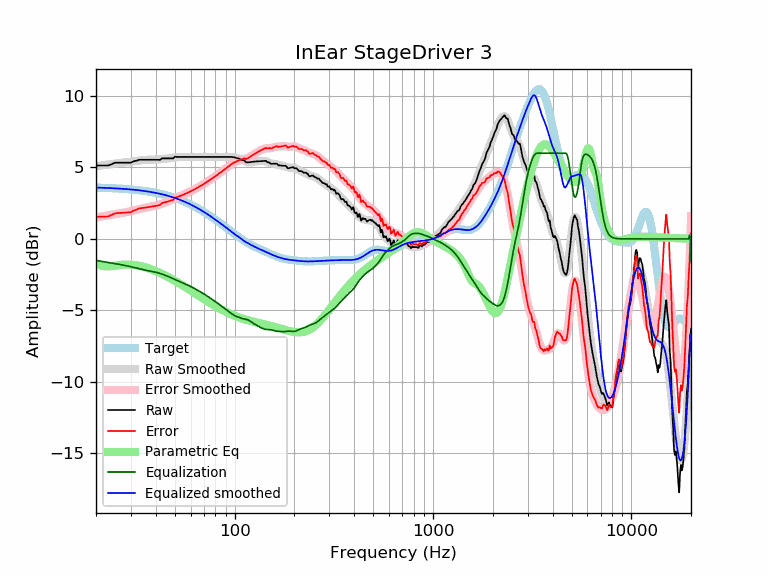

The file beside this chart, header and first rows:
frequency, raw, error, smoothed, error_smoothed, equalization, parametric_eq, equalized_raw, equalized_smoothed, target
20, 5.14, 1.54, 5.10, 1.50, -1.50, -1.74, 3.63, 3.59, 3.59
21, 5.14, 1.55, 5.14, 1.55, -1.55, -1.85, 3.58, 3.58, 3.58
22, 5.14, 1.56, 5.18, 1.60, -1.60, -1.90, 3.54, 3.57, 3.57
23, 5.14, 1.57, 5.21, 1.65, -1.65, -1.92, 3.49, 3.56, 3.56
24, 5.23, 1.68, 5.24, 1.69, -1.69, -1.90, 3.54, 3.55, 3.55
25, 5.34, 1.80, 5.27, 1.73, -1.73, -1.87, 3.60, 3.54, 3.54
26, 5.34, 1.81, 5.30, 1.77, -1.77, -1.84, 3.56, 3.53, 3.53
27, 5.34, 1.83, 5.33, 1.81, -1.81, -1.82, 3.52, 3.51, 3.51
28, 5.34, 1.84, 5.35, 1.85, -1.85, -1.80, 3.48, 3.50, 3.50
29, 5.34, 1.86, 5.38, 1.90, -1.90, -1.80, 3.44, 3.48, 3.48
30, 5.33, 1.87, 5.41, 1.94, -1.94, -1.80, 3.39, 3.46, 3.46
31, 5.44, 1.99, 5.44, 1.99, -1.99, -1.82, 3.45, 3.44, 3.44
32, 5.47, 2.05, 5.46, 2.04, -2.04, -1.85, 3.43, 3.42, 3.42
33, 5.54, 2.14, 5.49, 2.09, -2.09, -1.88, 3.45, 3.40, 3.40
34, 5.54, 2.16, 5.51, 2.13, -2.13, -1.92, 3.41, 3.38, 3.38
35, 5.54, 2.18, 5.53, 2.17, -2.17, -1.97, 3.37, 3.36, 3.36
36, 5.54, 2.21, 5.54, 2.20, -2.20, -2.02, 3.34, 3.33, 3.33
37, 5.54, 2.23, 5.54, 2.23, -2.23, -2.07, 3.31, 3.31, 3.31
38, 5.54, 2.26, 5.54, 2.26, -2.26, -2.13, 3.27, 3.28, 3.28
39, 5.54, 2.29, 5.55, 2.30, -2.30, -2.19, 3.24, 3.25, 3.25
40, 5.54, 2.32, 5.55, 2.33, -2.33, -2.25, 3.21, 3.22, 3.22
41, 5.54, 2.35, 5.56, 2.37, -2.37, -2.32, 3.17, 3.19, 3.19
42, 5.53, 2.37, 5.58, 2.41, -2.41, -2.38, 3.11, 3.16, 3.16
43, 5.64, 2.51, 5.59, 2.46, -2.46, -2.45, 3.18, 3.13, 3.13
44, 5.64, 2.54, 5.61, 2.51, -2.51, -2.52, 3.13, 3.09, 3.09
45, 5.64, 2.58, 5.62, 2.56, -2.56, -2.58, 3.08, 3.06, 3.06
46, 5.64, 2.62, 5.64, 2.62, -2.62, -2.65, 3.02, 3.02, 3.02
47, 5.64, 2.65, 5.66, 2.67, -2.67, -2.72, 2.97, 2.99, 2.99
48, 5.64, 2.69, 5.67, 2.73, -2.73, -2.79, 2.91, 2.95, 2.95
49, 5.64, 2.73, 5.69, 2.78, -2.78, -2.86, 2.86, 2.91, 2.91
50, 5.76, 2.89, 5.70, 2.84, -2.84, -2.93, 2.92, 2.87, 2.87
51, 5.74, 2.91, 5.72, 2.89, -2.89, -3.00, 2.85, 2.82, 2.82
52, 5.74, 2.96, 5.73, 2.95, -2.95, -3.07, 2.79, 2.78, 2.78
53, 5.74, 3.00, 5.74, 3.00, -3.00, -3.14, 2.74, 2.74, 2.74
54, 5.74, 3.05, 5.74, 3.05, -3.05, -3.21, 2.69, 2.69, 2.69
55, 5.74, 3.09, 5.74, 3.10, -3.10, -3.28, 2.64, 2.65, 2.65
56, 5.74, 3.14, 5.74, 3.14, -3.14, -3.35, 2.60, 2.60, 2.60
57, 5.74, 3.18, 5.74, 3.19, -3.19, -3.41, 2.55, 2.55, 2.55
58, 5.74, 3.23, 5.74, 3.24, -3.24, -3.48, 2.50, 2.51, 2.51
59, 5.74, 3.28, 5.74, 3.28, -3.28, -3.55, 2.46, 2.46, 2.46
60, 5.74, 3.33, 5.74, 3.33, -3.33, -3.61, 2.41, 2.41, 2.41
61, 5.74, 3.38, 5.74, 3.38, -3.38, -3.67, 2.36, 2.36, 2.36
62, 5.74, 3.43, 5.74, 3.43, -3.43, -3.74, 2.31, 2.31, 2.31
63, 5.74, 3.48, 5.74, 3.48, -3.48, -3.80, 2.26, 2.26, 2.26
64, 5.74, 3.53, 5.74, 3.53, -3.53, -3.86, 2.21, 2.21, 2.21
65, 5.74, 3.59, 5.74, 3.59, -3.59, -3.92, 2.15, 2.15, 2.15
66, 5.74, 3.64, 5.74, 3.64, -3.64, -3.98, 2.10, 2.10, 2.10
67, 5.74, 3.69, 5.74, 3.69, -3.69, -4.04, 2.05, 2.05, 2.05
68, 5.74, 3.75, 5.74, 3.75, -3.75, -4.10, 1.99, 1.99, 1.99
69, 5.74, 3.80, 5.74, 3.80, -3.80, -4.16, 1.94, 1.94, 1.94
70, 5.74, 3.85, 5.74, 3.85, -3.85, -4.21, 1.89, 1.89, 1.89
71, 5.74, 3.91, 5.74, 3.91, -3.91, -4.27, 1.83, 1.83, 1.83
72, 5.74, 3.96, 5.74, 3.96, -3.96, -4.32, 1.78, 1.78, 1.78
73, 5.74, 4.01, 5.74, 4.01, -4.01, -4.37, 1.73, 1.73, 1.73
74, 5.74, 4.07, 5.74, 4.07, -4.07, -4.42, 1.67, 1.67, 1.67
75, 5.74, 4.12, 5.74, 4.12, -4.12, -4.47, 1.62, 1.62, 1.62
76, 5.74, 4.18, 5.74, 4.18, -4.18, -4.52, 1.56, 1.56, 1.56
77, 5.74, 4.23, 5.74, 4.23, -4.23, -4.57, 1.51, 1.51, 1.51
78, 5.74, 4.29, 5.74, 4.29, -4.29, -4.62, 1.45, 1.45, 1.45
79, 5.74, 4.34, 5.74, 4.34, -4.34, -4.66, 1.40, 1.40, 1.40
... 553 more rows
